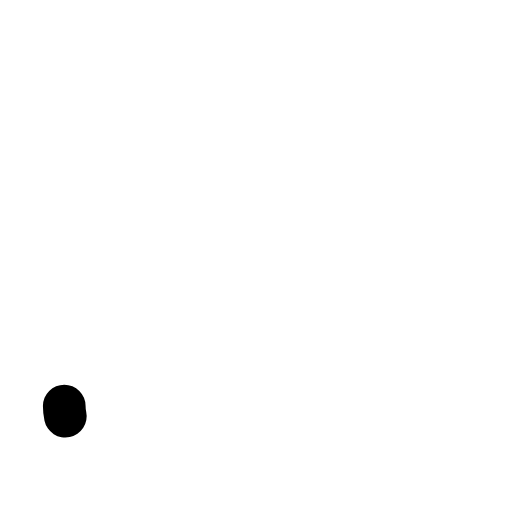
t = 0.00 s
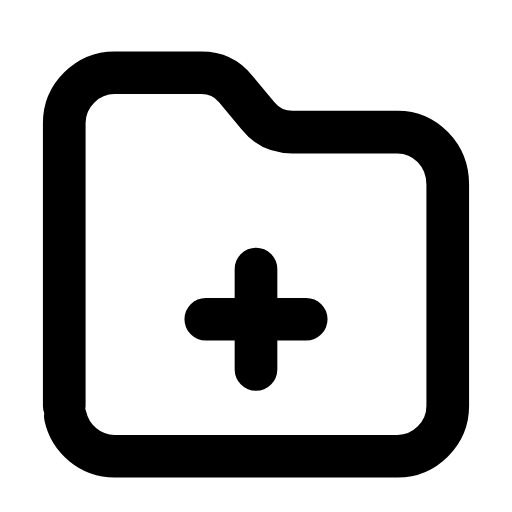
t = 0.26 s
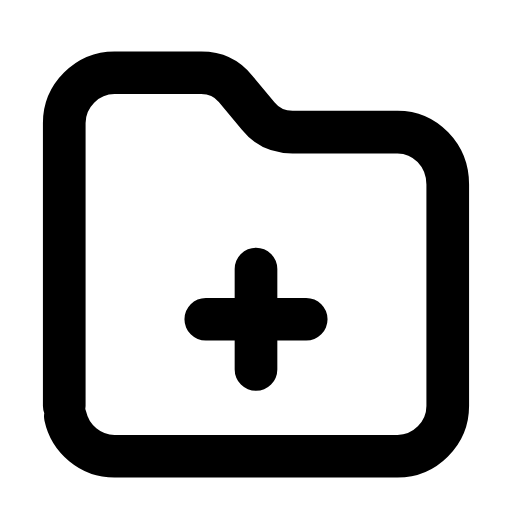
t = 0.50 s
t = 0.73 s: frame unchanged from t = 0.50 s, image omitted
t = 1.02 s: frame unchanged from t = 0.50 s, image omitted
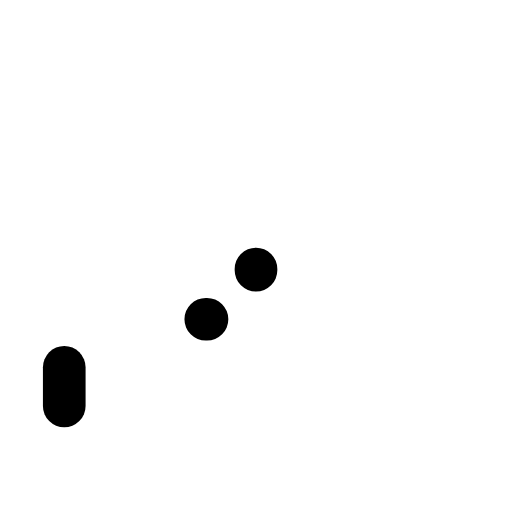
t = 1.26 s

The animated SVG that drew these frames (rendered in a browser with its animation timeline set to each time). Animation: 2 SMIL elements (animate=2); one cycle of 1.50 s, repeats indefinitely.

<svg xmlns="http://www.w3.org/2000/svg" width="24" height="24" viewBox="0 0 24 24" fill="none"><g transform="translate(-0.84 -0.871) scale(1.07)"><path stroke="currentColor" stroke-width="1.869" stroke-linecap="round" stroke-linejoin="round" fill="none" d="M3.6 18.6L3.6 6.2C3.6 5 4.6 4 5.8 4L9.6 4C10.2 4 10.7 4.2 11.1 4.7L12.1 5.9C12.5 6.4 13 6.6 13.6 6.6L18.2 6.6C19.4 6.6 20.4 7.6 20.4 8.9L20.4 18.6C20.4 19.8 19.4 20.8 18.2 20.8L5.8 20.8C4.6 20.8 3.6 19.8 3.6 18.6Z" pathLength="1" stroke-dasharray="1"><animate attributeName="stroke-dashoffset" values="1;1;0;0;0;0;1;1;1" keyTimes="0;0;0.189;0.45;0.6;0.774;0.9;0.9;1" dur="1.5s" repeatCount="indefinite" calcMode="spline" keySplines="0.16 1 0.3 1;0.16 1 0.3 1;0.16 1 0.3 1;0.16 1 0.3 1;0.16 1 0.3 1;0.16 1 0.3 1;0.16 1 0.3 1;0.16 1 0.3 1"/></path><path stroke="currentColor" stroke-width="1.869" stroke-linecap="round" stroke-linejoin="round" fill="none" d="M12 12.6L12 17M9.8 14.8L14.2 14.8" pathLength="1" stroke-dasharray="1"><animate attributeName="stroke-dashoffset" values="1;1;0;0;0;0;1;1;1" keyTimes="0;0.0315;0.2205;0.45;0.6;0.753;0.879;0.9;1" dur="1.5s" repeatCount="indefinite" calcMode="spline" keySplines="0.16 1 0.3 1;0.16 1 0.3 1;0.16 1 0.3 1;0.16 1 0.3 1;0.16 1 0.3 1;0.16 1 0.3 1;0.16 1 0.3 1;0.16 1 0.3 1"/></path></g></svg>
